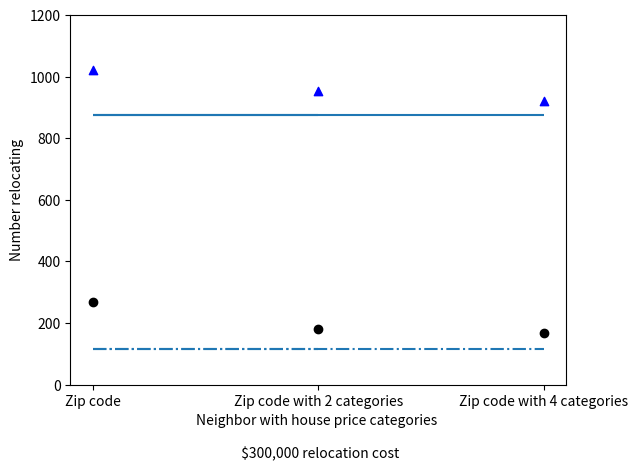
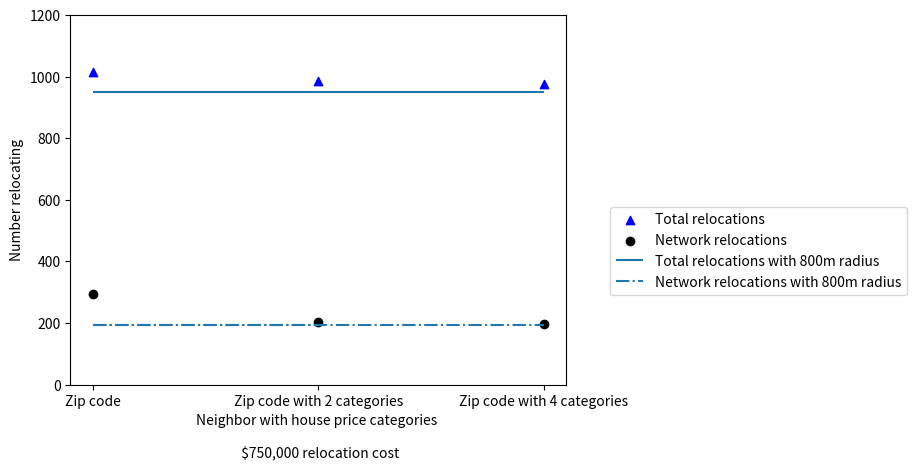

These charts were generated, in order, by the following Python code:
import numpy as np
import matplotlib.pyplot as plt
import matplotlib.ticker as mtick
import pandas as pd

fmt = '${x:,.0f}'
tick = mtick.StrMethodFormatter(fmt)


fig = plt.figure()
ax = plt.subplot(111)
plt.scatter("Zip code",1021,color='blue',marker = "^")
plt.scatter("Zip code",270,color='black')

plt.hlines(877,"Zip code","Zip code with 2 categories",linestyles ="solid")
plt.hlines(116,"Zip code","Zip code with 2 categories",linestyles ="dashdot")

plt.scatter("Zip code with 2 categories",182,color='black')
plt.scatter("Zip code with 2 categories",955,color='blue',marker="^")
plt.scatter("Zip code with 4 categories",169,color='black')
plt.scatter("Zip code with 4 categories",921,color='blue',marker = "^")

plt.hlines(877,"Zip code","Zip code with 4 categories",linestyles ="solid")
plt.hlines(116,"Zip code","Zip code with 4 categories",linestyles ="dashdot")
#ax.legend(['Total relocations','Network relocations'])

#plt.legend(['Total relocations','Network relocations','Total relocations with 800m radius','Network relocations with 800m radius'])
plt.ylim(0,1200)
plt.xlabel("Neighbor with house price categories \n \n $300,000 relocation cost")
plt.ylabel("Number relocating")


fig = plt.figure()
ax = plt.subplot(111)
plt.scatter("Zip code",1014,color='blue',marker = "^")
plt.scatter("Zip code",294,color='black')

plt.hlines(949,"Zip code","Zip code with 2 categories",linestyles ="solid")
plt.hlines(193,"Zip code","Zip code with 2 categories",linestyles ="dashdot")

plt.scatter("Zip code with 2 categories",203,color='black')
plt.scatter("Zip code with 2 categories",987,color='blue',marker="^")
plt.scatter("Zip code with 4 categories",198,color='black')
plt.scatter("Zip code with 4 categories",975,color='blue',marker = "^")

plt.hlines(949,"Zip code","Zip code with 4 categories",linestyles ="solid")
plt.hlines(193,"Zip code","Zip code with 4 categories",linestyles ="dashdot")
#ax.legend(['Total relocations','Network relocations'])

plt.legend(['Total relocations','Network relocations','Total relocations with 800m radius','Network relocations with 800m radius'],bbox_to_anchor=(1.7, 0.5))
plt.ylim(0,1200)
plt.xlabel("Neighbor with house price categories \n \n $750,000 relocation cost")
plt.ylabel("Number relocating")

